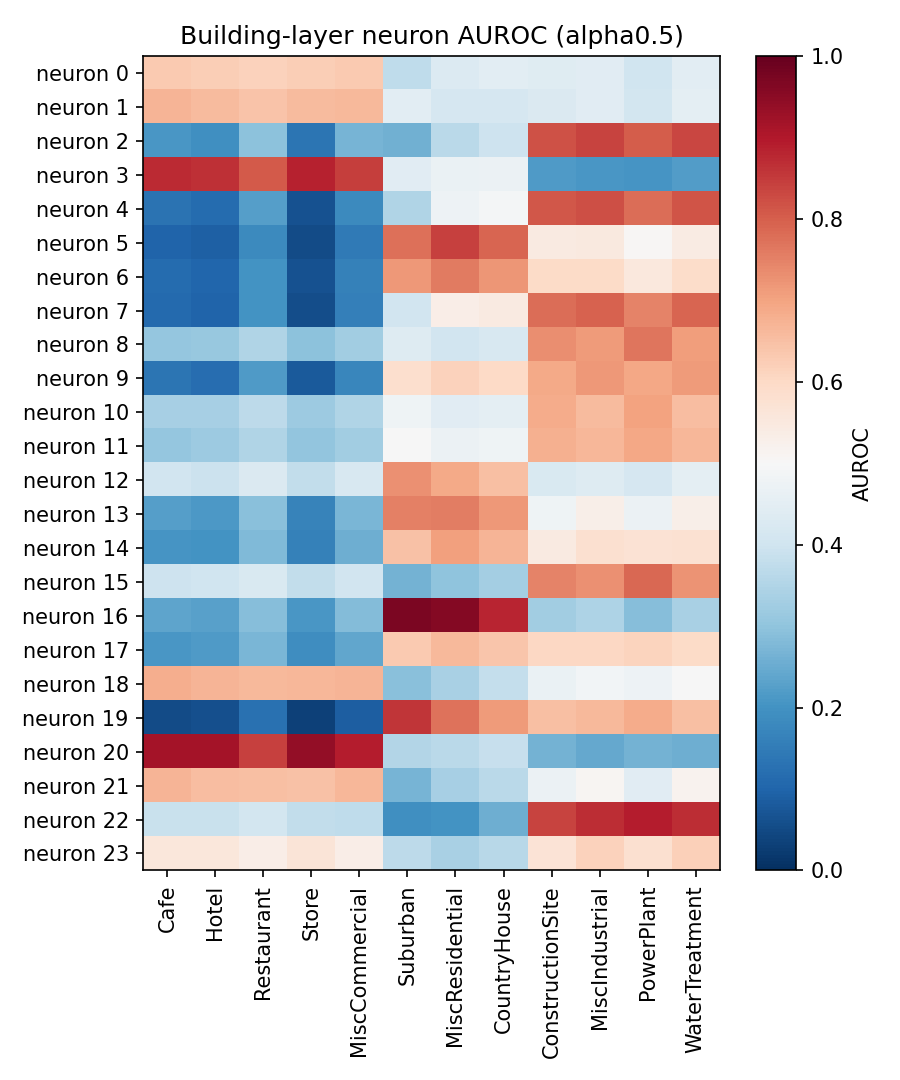

Values plotted in this chart, from the file beside it:
neuron, Cafe, Hotel, Restaurant, Store, MiscCommercial, Suburban, MiscResidential, CountryHouse, ConstructionSite, MiscIndustrial, PowerPlant, WaterTreatment
0, 0.6322, 0.6228, 0.6148, 0.6247, 0.6315, 0.3726, 0.4324, 0.4471, 0.4407, 0.4448, 0.3991, 0.4475
1, 0.6704, 0.6581, 0.6425, 0.6587, 0.6617, 0.4456, 0.4172, 0.416, 0.4271, 0.4432, 0.4083, 0.4496
2, 0.2101, 0.1916, 0.2956, 0.1364, 0.2671, 0.2592, 0.3657, 0.3957, 0.8174, 0.8362, 0.8032, 0.8341
3, 0.8716, 0.8671, 0.806, 0.8863, 0.844, 0.4418, 0.4668, 0.4693, 0.2176, 0.2101, 0.2047, 0.2225
4, 0.1316, 0.1165, 0.2234, 0.06603, 0.1815, 0.3504, 0.4746, 0.4904, 0.8093, 0.8211, 0.7795, 0.8143
5, 0.09772, 0.09136, 0.1819, 0.05275, 0.1475, 0.7754, 0.8421, 0.7919, 0.545, 0.5499, 0.5043, 0.5421
6, 0.1148, 0.1035, 0.2006, 0.06279, 0.1637, 0.717, 0.7596, 0.7199, 0.5967, 0.5964, 0.553, 0.5914
7, 0.1113, 0.1002, 0.202, 0.05482, 0.1579, 0.4035, 0.5317, 0.5444, 0.7799, 0.7954, 0.7483, 0.79
8, 0.3084, 0.3123, 0.3509, 0.2935, 0.328, 0.4371, 0.4049, 0.4204, 0.7309, 0.713, 0.7667, 0.7086
9, 0.1332, 0.121, 0.2159, 0.08029, 0.1748, 0.5848, 0.6147, 0.5998, 0.6893, 0.7166, 0.6922, 0.7123
10, 0.3323, 0.3359, 0.3707, 0.3185, 0.3493, 0.4776, 0.444, 0.4514, 0.6865, 0.6579, 0.7005, 0.6559
11, 0.3083, 0.3166, 0.3494, 0.3025, 0.3251, 0.4997, 0.4704, 0.477, 0.6797, 0.6653, 0.6934, 0.6664
12, 0.4062, 0.3909, 0.4276, 0.3763, 0.4202, 0.7304, 0.6882, 0.651, 0.4238, 0.4373, 0.4149, 0.4514
13, 0.225, 0.2143, 0.2924, 0.1673, 0.2718, 0.7502, 0.7556, 0.7158, 0.4801, 0.5286, 0.47, 0.5305
14, 0.2068, 0.2011, 0.279, 0.1633, 0.2569, 0.6481, 0.7036, 0.6693, 0.544, 0.58, 0.5713, 0.5761
15, 0.3983, 0.3985, 0.424, 0.3785, 0.4057, 0.262, 0.3007, 0.3311, 0.7479, 0.7274, 0.7861, 0.723
16, 0.2377, 0.2304, 0.2884, 0.2071, 0.2836, 0.9692, 0.9579, 0.882, 0.327, 0.3455, 0.2888, 0.3376
17, 0.2088, 0.2152, 0.2729, 0.1886, 0.2387, 0.6302, 0.6615, 0.6402, 0.6038, 0.6025, 0.6131, 0.5942
18, 0.6829, 0.6695, 0.6604, 0.6654, 0.6711, 0.2904, 0.337, 0.3797, 0.4655, 0.486, 0.4749, 0.4982
19, 0.05212, 0.05988, 0.1273, 0.03237, 0.08789, 0.8557, 0.7717, 0.7132, 0.651, 0.6629, 0.6845, 0.6504
20, 0.9174, 0.9149, 0.8428, 0.9413, 0.8915, 0.3541, 0.3654, 0.3845, 0.2654, 0.2452, 0.2647, 0.2541
21, 0.6699, 0.6527, 0.6523, 0.6475, 0.6671, 0.2662, 0.3327, 0.3661, 0.4692, 0.5113, 0.4438, 0.5182
22, 0.388, 0.3898, 0.4065, 0.3752, 0.3738, 0.1937, 0.2004, 0.2539, 0.839, 0.8677, 0.8927, 0.8705
23, 0.555, 0.5562, 0.5328, 0.5634, 0.5351, 0.3697, 0.3397, 0.3608, 0.5666, 0.6165, 0.5785, 0.6173
